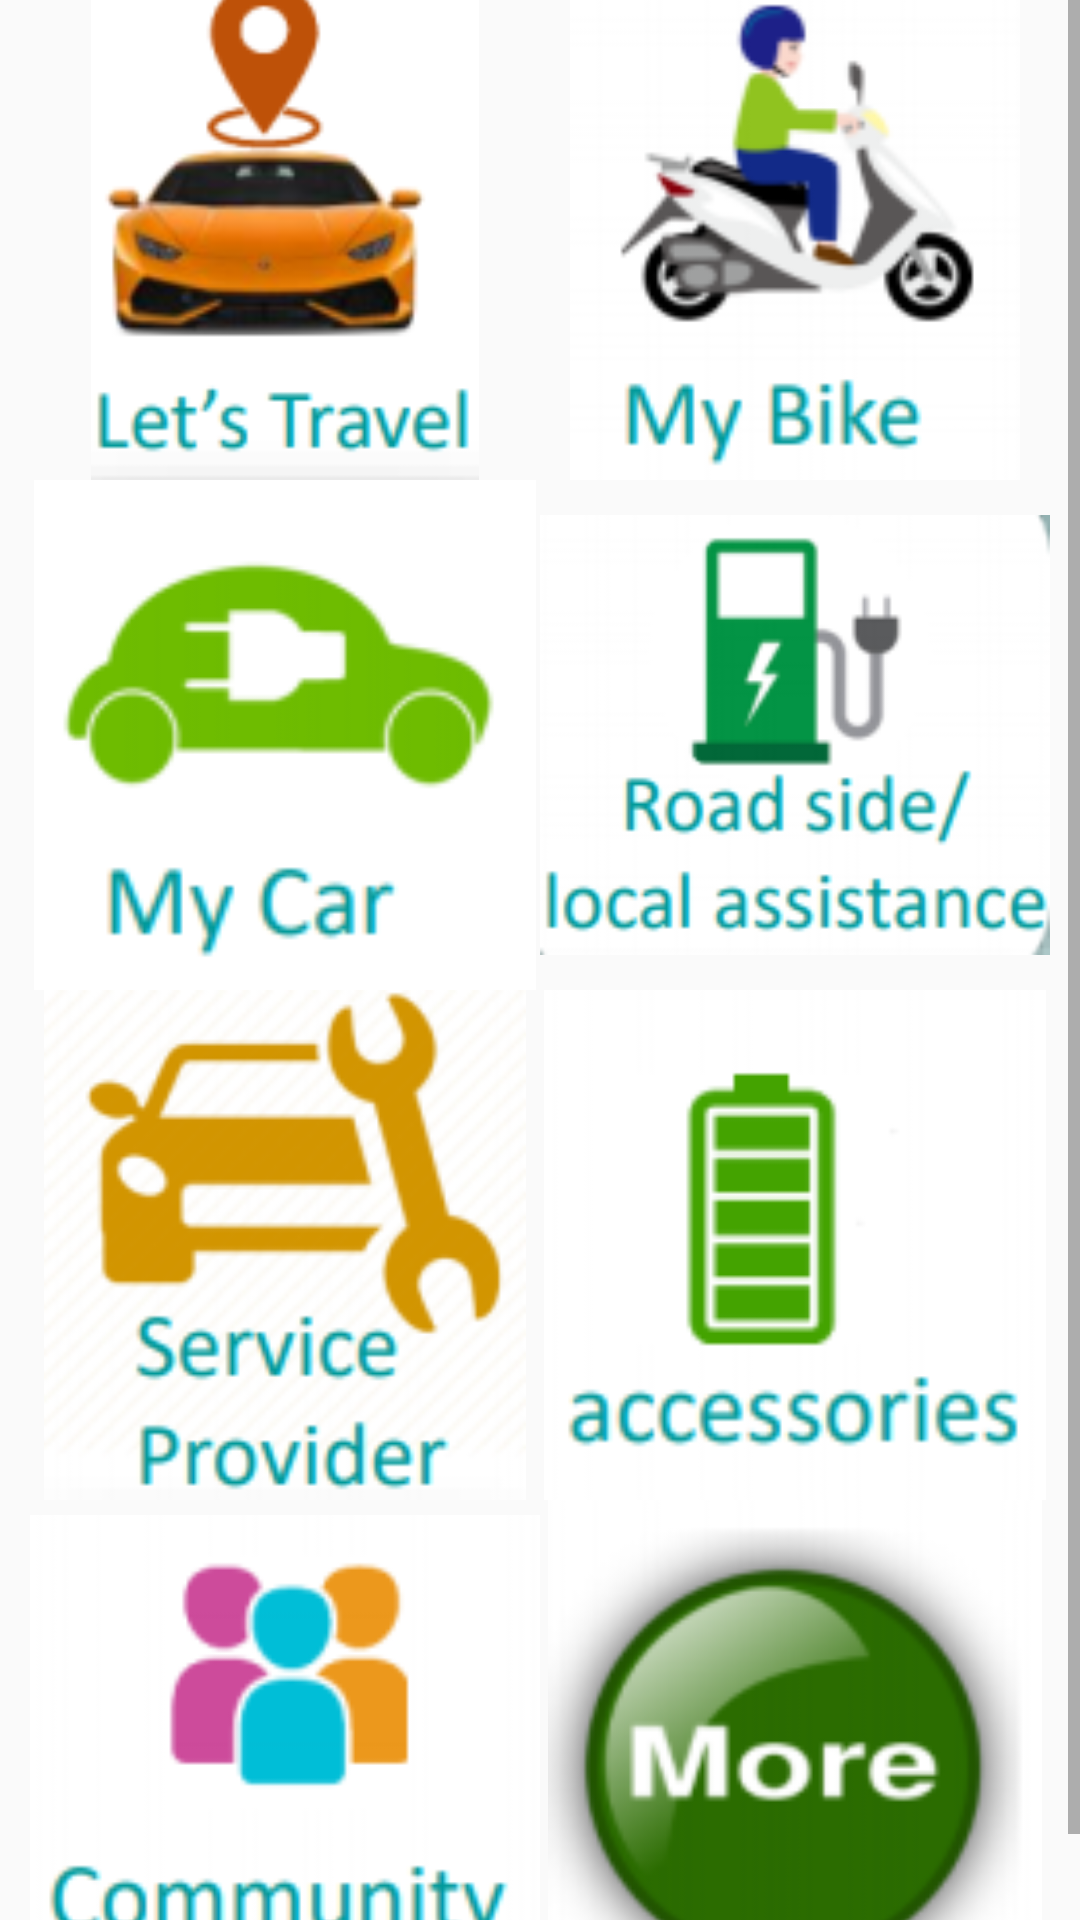

Produce the Android XML layout that renders to this screen, including the resource entries it uses.
<!-- AndroidManifest.xml: application theme Theme.EVConnect -->
<!-- res/layout/fragment_home.xml -->
<?xml version="1.0" encoding="utf-8"?>
<FrameLayout xmlns:android="http://schemas.android.com/apk/res/android"
    xmlns:app="http://schemas.android.com/apk/res-auto"
    xmlns:tools="http://schemas.android.com/tools"
    android:layout_width="match_parent"
    android:layout_height="match_parent"
    tools:context=".fragments.HomeFragment">

    <ScrollView
        android:id="@+id/scrollviewHome"
        android:layout_width="match_parent"
        android:layout_height="wrap_content">

        <GridLayout
            android:id="@+id/gridLayout"
            android:layout_width="match_parent"
            android:layout_height="wrap_content"
            android:layout_gravity="center"
            android:layout_marginLeft="10dp"
            android:layout_marginTop="10dp"
            android:layout_marginRight="10dp"
            android:columnCount="2"
            android:rowCount="4">

            <ImageView
                android:id="@+id/letsTravel"
                android:layout_width="170dp"
                android:layout_height="170dp"
                android:layout_gravity="left"
                android:src="@drawable/lets_travel"
                tools:ignore="RtlHardcoded" />

            <ImageView
                android:id="@+id/myBike"
                android:layout_width="170dp"
                android:layout_height="170dp"
                android:layout_gravity="right"
                android:src="@drawable/my_bike"
                tools:ignore="RtlHardcoded" />

            <ImageView
                android:id="@+id/myCar"
                android:layout_width="170dp"
                android:layout_height="170dp"
                android:layout_gravity="left"
                android:src="@drawable/my_car"
                tools:ignore="RtlHardcoded" />

            <ImageView
                android:id="@+id/localAssistance"
                android:layout_width="170dp"
                android:layout_height="170dp"
                android:layout_gravity="right"
                android:src="@drawable/local_assistance"
                tools:ignore="RtlHardcoded" />

            <ImageView
                android:id="@+id/serviceProvider"
                android:layout_width="170dp"
                android:layout_height="170dp"
                android:layout_gravity="left"
                android:src="@drawable/service_provider"
                tools:ignore="RtlHardcoded" />

            <ImageView
                android:id="@+id/accessories"
                android:layout_width="170dp"
                android:layout_height="170dp"
                android:layout_gravity="right"
                android:src="@drawable/accesssories"
                tools:ignore="RtlHardcoded" />

            <ImageView
                android:id="@+id/community"
                android:layout_width="170dp"
                android:layout_height="170dp"
                android:layout_gravity="left"
                android:src="@drawable/community"
                tools:ignore="RtlHardcoded" />

            <ImageView
                android:id="@+id/more"
                android:layout_width="170dp"
                android:layout_height="170dp"
                android:layout_gravity="right"
                android:src="@drawable/more"
                tools:ignore="RtlHardcoded" />

        </GridLayout>
    </ScrollView>
</FrameLayout>
<!-- resources referenced by this layout -->
<resources>
  <!-- drawable accesssories: png bitmap (drawable, 4482 bytes) -->
  <!-- drawable community: png bitmap (drawable, 6095 bytes) -->
  <!-- drawable lets_travel: png bitmap (drawable, 16531 bytes) -->
  <!-- drawable local_assistance: png bitmap (drawable, 9678 bytes) -->
  <!-- drawable more: png bitmap (drawable, 15763 bytes) -->
  <!-- drawable my_bike: png bitmap (drawable, 10225 bytes) -->
  <!-- drawable my_car: png bitmap (drawable, 5322 bytes) -->
  <!-- drawable service_provider: png bitmap (drawable, 18637 bytes) -->
  <style name="Theme.EVConnect" parent="Theme.AppCompat.Light.NoActionBar">
          
          <item name="colorPrimary">@color/purple_500</item>
          <item name="colorPrimaryDark">@color/purple_700</item>
          <item name="colorAccent">@color/teal_200</item>
          
      </style>
  <color name="purple_500">#FF6200EE</color>
  <color name="purple_700">#FF3700B3</color>
  <color name="teal_200">#FF03DAC5</color>
</resources>
